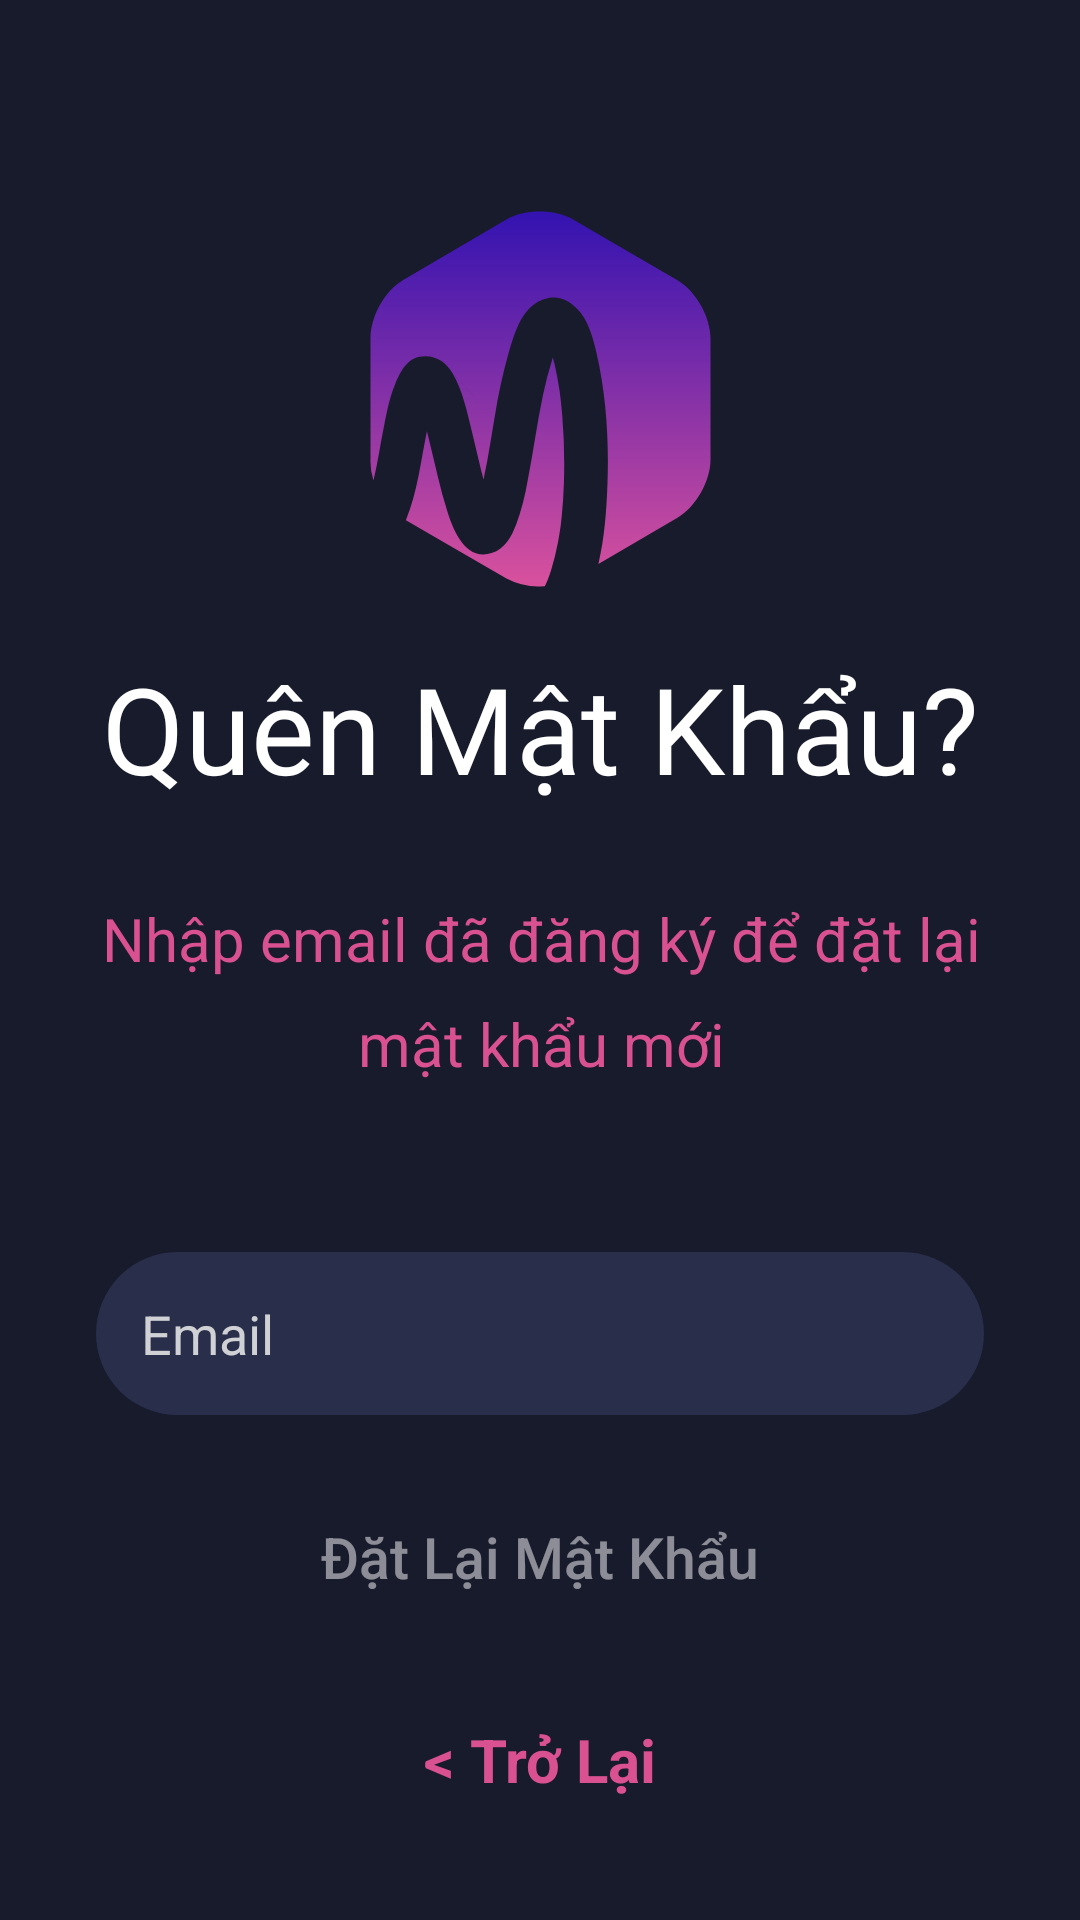

This screen was rendered from an Android layout file. Write that file and the resources it references.
<!-- AndroidManifest.xml: application theme Theme.MusicAppdemo2 -->
<!-- res/layout/activity_reset_password.xml -->
<?xml version="1.0" encoding="utf-8"?>
<androidx.constraintlayout.widget.ConstraintLayout xmlns:android="http://schemas.android.com/apk/res/android"
    xmlns:app="http://schemas.android.com/apk/res-auto"
    xmlns:tools="http://schemas.android.com/tools"
    android:layout_width="match_parent"
    android:layout_height="match_parent"
    tools:context=".ResetPasswordActivity"
    android:background="@drawable/dark_background">

    <ImageView
        android:id="@+id/imageView"
        android:layout_width="0dp"
        android:layout_height="wrap_content"
        android:layout_marginTop="70dp"
        android:src="@drawable/logo"
        app:layout_constraintEnd_toEndOf="parent"
        app:layout_constraintStart_toStartOf="parent"
        app:layout_constraintTop_toTopOf="parent" />

    <TextView
        android:id="@+id/textView2"
        android:layout_width="0dp"
        android:layout_height="wrap_content"
        android:layout_marginTop="20dp"
        android:fontFamily="@font/circular_std"
        android:text="Quên Mật Khẩu?"
        android:textAlignment="center"
        android:textColor="@color/white"
        android:textSize="40sp"
        app:layout_constraintEnd_toEndOf="parent"
        app:layout_constraintStart_toStartOf="parent"
        app:layout_constraintTop_toBottomOf="@+id/imageView" />


    <EditText
        android:id="@+id/email"
        android:layout_width="0dp"
        android:layout_height="wrap_content"
        android:layout_marginStart="32dp"
        android:layout_marginTop="50dp"
        android:layout_marginEnd="32dp"
        android:background="@drawable/edittext_background"
        android:ems="10"
        android:hint="Email"
        android:inputType="textEmailAddress"
        android:padding="15dp"
        android:textColor="@color/hintColor"
        android:textColorHint="@color/hintColor"
        app:layout_constraintEnd_toEndOf="parent"
        app:layout_constraintHorizontal_bias="1.0"
        app:layout_constraintStart_toStartOf="parent"
        app:layout_constraintTop_toBottomOf="@+id/textView4" />

    <TextView
        android:id="@+id/textView4"
        android:layout_width="306dp"
        android:layout_height="68dp"
        android:layout_marginStart="35dp"
        android:layout_marginTop="30dp"
        android:layout_marginEnd="35dp"
        android:lineHeight="35dp"
        android:text="Nhập email đã đăng ký để đặt lại mật khẩu mới"
        android:textAlignment="center"
        android:textColor="@color/endColor"
        android:textSize="20sp"
        app:layout_constraintEnd_toEndOf="parent"
        app:layout_constraintHorizontal_bias="0.485"
        app:layout_constraintStart_toStartOf="parent"
        app:layout_constraintTop_toBottomOf="@+id/textView2" />

    <LinearLayout
        android:id="@+id/linearLayout"
        android:layout_width="wrap_content"
        android:layout_height="wrap_content"
        android:layout_marginBottom="40dp"
        android:orientation="horizontal"
        app:layout_constraintBottom_toBottomOf="parent"
        app:layout_constraintEnd_toEndOf="parent"
        app:layout_constraintStart_toStartOf="parent">

        <TextView
            android:id="@+id/back"
            android:layout_width="wrap_content"
            android:layout_height="match_parent"
            android:text="&lt; Trở Lại"
            android:textColor="@color/endColor"
            android:textSize="20sp"
            android:textStyle="bold" />
    </LinearLayout>

    <Button
        android:id="@+id/resetPasswordButton"
        android:layout_width="0dp"
        android:layout_height="wrap_content"
        android:layout_marginBottom="30dp"
        android:background="@drawable/gradient_button_background"
        android:text="Đặt Lại Mật Khẩu"
        android:enabled="false"
        android:textAllCaps="false"
        android:textColor="@color/transWhite"
        android:textSize="19sp"
        android:theme="@style/ButtonGradient"
        app:backgroundTint="@null"
        app:layout_constraintBottom_toTopOf="@+id/linearLayout"
        app:layout_constraintEnd_toEndOf="@+id/email"
        app:layout_constraintStart_toStartOf="@+id/email" />

    <ProgressBar
        android:id="@+id/resetPasswordProgressBar"
        style="?android:attr/progressBarStyleHorizontal"
        android:layout_width="100dp"
        android:layout_height="wrap_content"
        android:backgroundTint="@color/endColor"
        android:visibility="invisible"
        android:indeterminate="true"
        app:layout_constraintBottom_toTopOf="@+id/resetPasswordButton"
        app:layout_constraintEnd_toEndOf="@+id/responseMessage"
        app:layout_constraintStart_toStartOf="@+id/responseMessage"
        app:layout_constraintTop_toBottomOf="@+id/responseMessage" />

    <TextView
        android:id="@+id/responseMessage"
        android:layout_width="0dp"
        android:layout_height="wrap_content"
        android:layout_marginStart="50dp"
        android:layout_marginEnd="50dp"
        android:text="TextView"
        android:visibility="invisible"
        android:textAlignment="center"
        android:textStyle="bold"
        android:textSize="16sp"
        app:layout_constraintBottom_toTopOf="@+id/resetPasswordButton"
        app:layout_constraintEnd_toEndOf="@+id/email"
        app:layout_constraintHorizontal_bias="0.498"
        app:layout_constraintStart_toStartOf="@+id/email"
        app:layout_constraintTop_toBottomOf="@+id/email"
        app:layout_constraintVertical_bias="0.403" />

</androidx.constraintlayout.widget.ConstraintLayout>
<!-- resources referenced by this layout -->
<resources>
  <color name="endColor">#D95190</color>
  <color name="hintColor">#d0d1d4</color>
  <color name="transWhite">#80FFFFFF</color>
  <color name="white">#FFFFFFFF</color>
  <!-- drawable dark_background (drawable) -->
  <?xml version="1.0" encoding="utf-8"?>
  <layer-list xmlns:android="http://schemas.android.com/apk/res/android">
      <item>
          <shape>
              <solid android:color="@color/primary"></solid>
          </shape>
      </item>
  
  </layer-list>
  <!-- drawable edittext_background (drawable) -->
  <?xml version="1.0" encoding="utf-8"?>
  <layer-list xmlns:android="http://schemas.android.com/apk/res/android">
      <item>
          <shape android:shape="rectangle">
              <solid android:color="@color/EditText" />
              <corners
                  android:radius="30dp" />
          </shape>
      </item>
  
  </layer-list>
  <!-- drawable logo: vector/xml drawable (drawable, 2343 chars, omitted) -->
  <style name="ButtonGradient" parent="TextAppearance.AppCompat.Button">
          <item name="colorPrimary">@null</item>
          <item name="colorPrimaryVariant">@null</item>
      </style>
  <style name="Theme.MusicAppdemo2" parent="Base.Theme.MusicAppdemo2" />
  <color name="primary">#181b2c</color>
  <color name="EditText">#292E4B</color>
  <style name="Base.Theme.MusicAppdemo2" parent="Theme.Material3.DayNight.NoActionBar">
          
          
      </style>
</resources>
